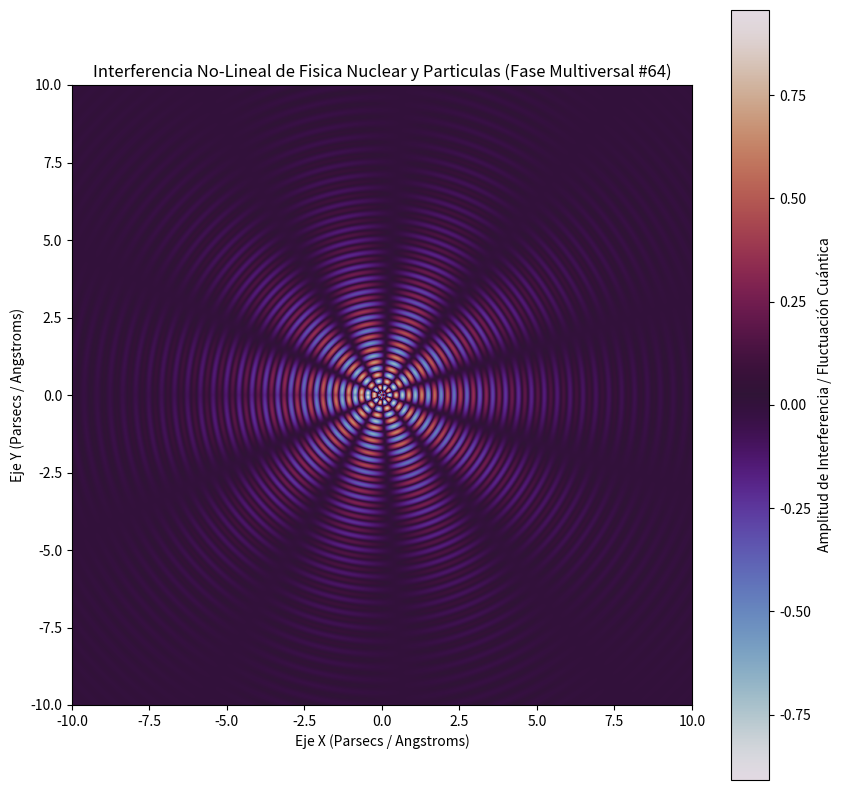

Reproduce this figure in Python.
%matplotlib inline
# Simulación Multiversal: Fisica Nuclear y Particulas - Variante 64
import numpy as np
import matplotlib.pyplot as plt

# Parámetros Físicos No-Lineales
omega_1 = 15.08
omega_2 = 5.228
lambda_decay = 0.355
phase_shift = 0.976

x = np.linspace(-10, 10, 800)
y = np.linspace(-10, 10, 800)
X, Y = np.meshgrid(x, y)

# Dinámica de Fluidos / Campos Tensor-Escalares (Fase Multiversal)
R = np.sqrt(X**2 + Y**2) + 1e-5
Z = (np.sin(omega_1 * R + phase_shift) * np.cos(omega_2 * np.arctan2(Y, X))) * np.exp(-lambda_decay * R)

plt.figure(figsize=(10, 10))
plt.imshow(Z, cmap='twilight', extent=[-10, 10, -10, 10], origin='lower')
plt.colorbar(label='Amplitud de Interferencia / Fluctuación Cuántica')
plt.title(r'Interferencia No-Lineal de Fisica Nuclear y Particulas (Fase Multiversal #64)')
plt.xlabel('Eje X (Parsecs / Angstroms)')
plt.ylabel('Eje Y (Parsecs / Angstroms)')
plt.show()
